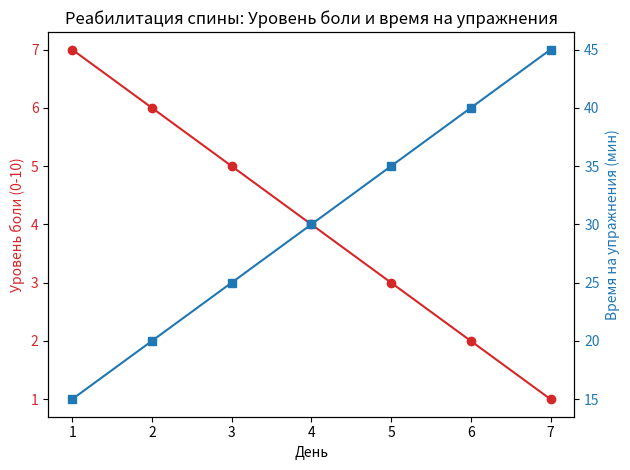

Generate this figure with matplotlib:
# мы создаем данные о реабилитации спины за 7 дней, включая уровень боли и время, потраченное на упражнения.
import pandas as pd
import matplotlib.pyplot as plt

# Создание данных о реабилитации спины для примера
data = {
    'День': ['1', '2', '3', '4', '5', '6', '7'],
    'Уровень боли (0-10)': [7, 6, 5, 4, 3, 2, 1],
    'Время на упражнения (мин)': [15, 20, 25, 30, 35, 40, 45]
}

# Данные помещаются в объект DataFrame, что позволяет удобно работать с ними.
df = pd.DataFrame(data)

# Вывод данных в консоль
print("Данные о реабилитации спины:")
print(df)

# Построение графиков
fig, ax1 = plt.subplots()

# График уровня боли
color = 'tab:red'
ax1.set_xlabel('День')
ax1.set_ylabel('Уровень боли (0-10)', color=color)
ax1.plot(df['День'], df['Уровень боли (0-10)'], color=color, marker='o', label='Уровень боли')
ax1.tick_params(axis='y', labelcolor=color)

# Создание второго y-оси для времени на упражнения
ax2 = ax1.twinx()
color = 'tab:blue'
ax2.set_ylabel('Время на упражнения (мин)', color=color)
ax2.plot(df['День'], df['Время на упражнения (мин)'], color=color, marker='s', label='Время на упражнения')
ax2.tick_params(axis='y', labelcolor=color)

# Добавление заголовка и легенды
plt.title('Реабилитация спины: Уровень боли и время на упражнения')
fig.tight_layout()
plt.show()
